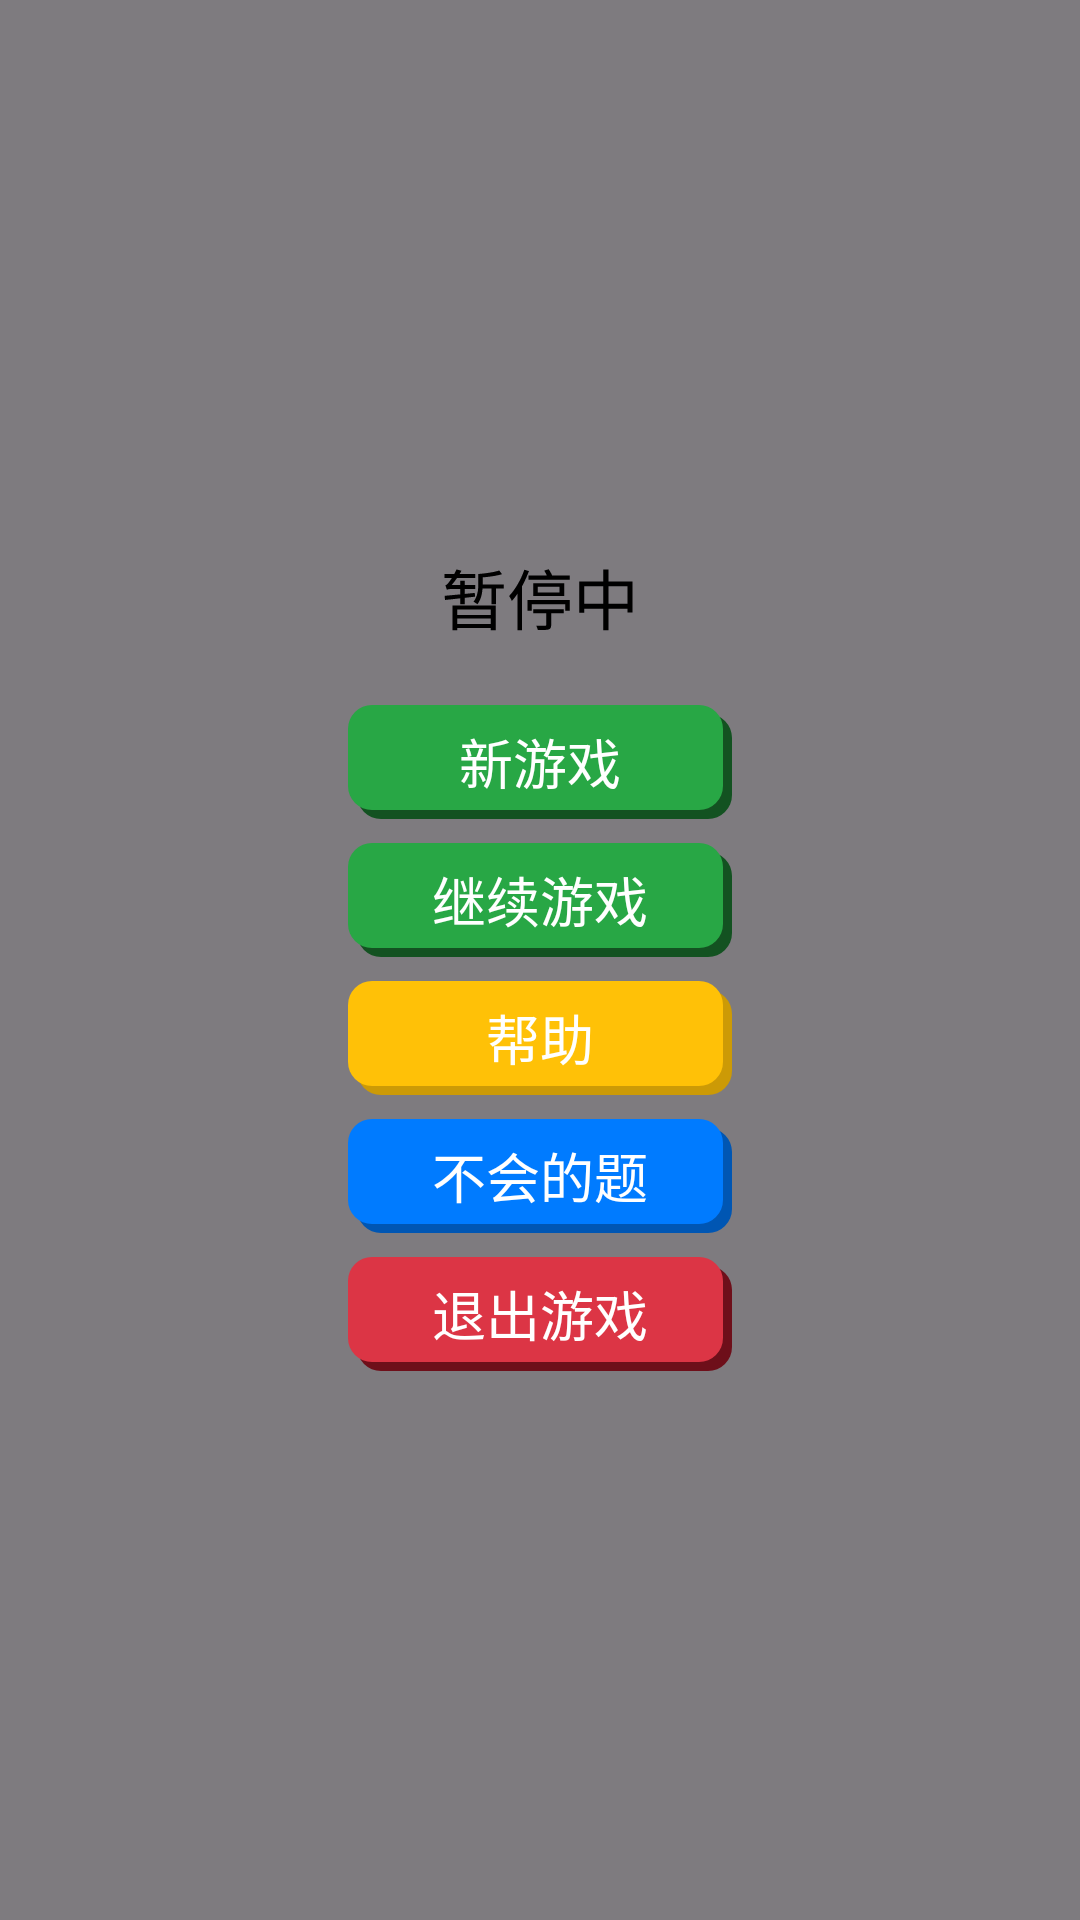

Produce the Android XML layout that renders to this screen, including the resource entries it uses.
<!-- AndroidManifest.xml: application theme Theme.Game240 -->
<!-- res/layout/pause_menu.xml -->
<?xml version="1.0" encoding="utf-8"?>
<FrameLayout xmlns:android="http://schemas.android.com/apk/res/android"
    android:layout_width="match_parent"
    android:layout_height="match_parent"
    android:background="#80000000">

    
    <LinearLayout
        android:layout_width="318dp"
        android:layout_height="350dp"
        android:layout_gravity="center"
        android:background="@drawable/menu_bg"
        android:gravity="center"
        android:orientation="vertical"
        android:padding="24dp">

        <TextView
            android:id="@+id/tv_title"
            android:layout_width="wrap_content"
            android:layout_height="wrap_content"
            android:layout_marginBottom="20dp"
            android:rotationX="1"
            android:text="暂停中"
            android:textColor="#000000"
            android:textSize="22sp" />

        
        <LinearLayout
            android:layout_width="wrap_content"
            android:layout_height="wrap_content"
            android:orientation="vertical"
            android:gravity="center">

            <Button
                android:id="@+id/btn_new"
                android:layout_width="128dp"
                android:layout_height="38dp"
                android:background="@drawable/btn_submit_selector"
                android:stateListAnimator="@animator/button_press_anim"
                android:text="新游戏"
                android:textColor="#FFFFFF"
                android:textSize="18sp" />

            <Button
                android:id="@+id/btn_resume"
                android:layout_width="128dp"
                android:layout_height="38dp"
                android:layout_marginTop="8dp"
                android:background="@drawable/btn_submit_selector"
                android:stateListAnimator="@animator/button_press_anim"
                android:text="继续游戏"
                android:textColor="#FFFFFF"
                android:textSize="18sp" />

            <Button
                android:id="@+id/btn_help"
                android:layout_width="128dp"
                android:layout_height="38dp"
                android:layout_marginTop="8dp"
                android:background="@drawable/btn_tips_selector"
                android:stateListAnimator="@animator/button_press_anim"
                android:text="帮助"
                android:textColor="#FFFFFF"
                android:textSize="18sp" />

            <Button
                android:id="@+id/btn_history"
                android:layout_width="128dp"
                android:layout_height="38dp"
                android:layout_marginTop="8dp"
                android:background="@drawable/btn_refresh_selector"
                android:stateListAnimator="@animator/button_press_anim"
                android:text="不会的题"
                android:textColor="#FFFFFF"
                android:textSize="18sp" />

            <Button
                android:id="@+id/btn_exit"
                android:layout_width="128dp"
                android:layout_height="38dp"
                android:layout_marginTop="8dp"
                android:background="@drawable/btn_clear_selector"
                android:stateListAnimator="@animator/button_press_anim"
                android:text="退出游戏"
                android:textColor="#FFFFFF"
                android:textSize="18sp" />

        </LinearLayout>

    </LinearLayout>

</FrameLayout>
<!-- resources referenced by this layout -->
<resources>
  <!-- drawable btn_clear_selector (drawable) -->
  <selector xmlns:android="http://schemas.android.com/apk/res/android">
      <item android:drawable="@drawable/btn_clear_pressed" android:state_pressed="true"/>
      <item android:drawable="@drawable/btn_clear_normal"/>
  </selector>
  <!-- drawable btn_refresh_selector (drawable) -->
  <selector xmlns:android="http://schemas.android.com/apk/res/android">
      <item android:drawable="@drawable/btn_refresh_pressed" android:state_pressed="true"/>
      <item android:drawable="@drawable/btn_refresh_normal"/>
  </selector>
  <!-- drawable btn_submit_selector (drawable) -->
  <selector xmlns:android="http://schemas.android.com/apk/res/android">
      <item android:drawable="@drawable/btn_submit_pressed" android:state_pressed="true"/>
      <item android:drawable="@drawable/btn_submit_normal"/>
  </selector>
  <!-- drawable btn_tips_selector (drawable) -->
  <selector xmlns:android="http://schemas.android.com/apk/res/android">
      <item android:drawable="@drawable/btn_tips_pressed" android:state_pressed="true"/>
      <item android:drawable="@drawable/btn_tips_normal"/>
  </selector>
  <style name="Theme.Game240" parent="Base.Theme.Game240" />
  <!-- drawable btn_clear_pressed (drawable) -->
  <layer-list xmlns:android="http://schemas.android.com/apk/res/android">
  
  <item android:left="3dp" android:top="3dp">
      <shape android:shape="rectangle">
          <solid android:color="#7d111d" />  
          <corners android:radius="8dp" />
      </shape>
  </item>
  
  <item
      android:left="2dp"
      android:top="2dp"
      android:right="1dp"
      android:bottom="1dp">
      <shape android:shape="rectangle">
          <solid android:color="#c12a2a" />
          <corners android:radius="8dp" />
      </shape>
  </item>
  </layer-list>
  <!-- drawable btn_clear_normal (drawable) -->
  <layer-list xmlns:android="http://schemas.android.com/apk/res/android">
  
  <item android:left="3dp" android:top="3dp">
      <shape android:shape="rectangle">
          <solid android:color="#6e0f1a" />  
          <corners android:radius="8dp" />
      </shape>
  </item>
  
  <item android:right="3dp" android:bottom="3dp">
      <shape android:shape="rectangle">
          <solid android:color="#dc3545" />  
          <corners android:radius="8dp" />
      </shape>
  </item>
  </layer-list>
  <!-- drawable btn_submit_normal (drawable) -->
  <layer-list xmlns:android="http://schemas.android.com/apk/res/android">
      
      <item android:left="3dp" android:top="3dp">
          <shape android:shape="rectangle">
              <solid android:color="#135221" />  
              <corners android:radius="8dp" />
          </shape>
      </item>
      
      <item android:right="3dp" android:bottom="3dp">
          <shape android:shape="rectangle">
              <solid android:color="#28a745" />  
              <corners android:radius="8dp" />
          </shape>
      </item>
  </layer-list>
  <!-- drawable btn_tips_normal (drawable) -->
  <layer-list xmlns:android="http://schemas.android.com/apk/res/android">
      
      <item android:left="3dp" android:top="3dp">
          <shape android:shape="rectangle">
              <solid android:color="#cc9a06" />  
              <corners android:radius="8dp" />
          </shape>
      </item>
      
      <item android:right="3dp" android:bottom="3dp">
          <shape android:shape="rectangle">
              <solid android:color="#ffc107" />  
              <corners android:radius="8dp" />
          </shape>
      </item>
  </layer-list>
  <style name="Base.Theme.Game240" parent="Theme.Material3.DayNight.NoActionBar">
          <item name="fontFamily">@font/my_custom_font</item>
          <item name="materialButtonStyle">@style/Widget.AppCompat.Button</item>
      </style>
</resources>
